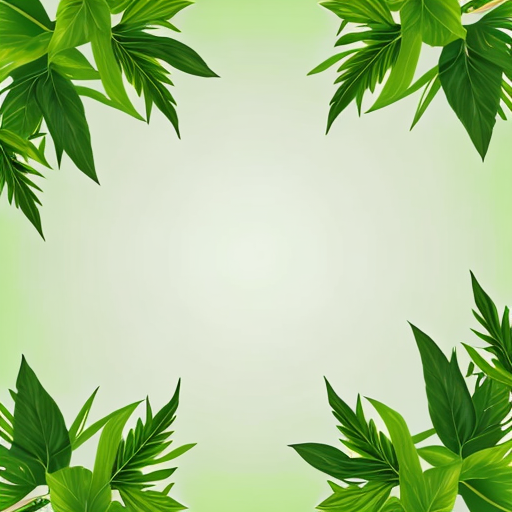
Generation parameters embedded in this image by AUTOMATIC1111 Stable Diffusion web UI or a fork of it (Forge, ...) (PNG 'parameters' text chunk):
Subject: a garden foliage and grass pattern.
Design: The tile features dense green foliage with intricate leaf shapes, varying in shades of green and light yellow, giving the appearance of a lush, natural garden.
Color Palette: rich greens, light yellow accents, and soft shadows for depth.
Style: flat design with a realistic, organic texture, emphasizing natural and fresh aesthetics.
Lighting: displayed on a white background, no shadows, no reflections.
Negative prompt: Subject: people, vehicles, stones, man-made objects.
Design: geometric patterns, abstract designs, stone textures.
Color Palette: neon colors, warm tones, grays, and muted colors.
Style: 3D effects, highly detailed, textured, rustic, grungy.
Lighting: shadows, reflections, glare, dramatic lighting.
Steps: 50, Sampler: DDIM, CFG scale: 7, Seed: 3135097905, Size: 512x512, Model hash: 7c819b6d13, Model: majicmixRealistic_v7, Version: v1.8.0